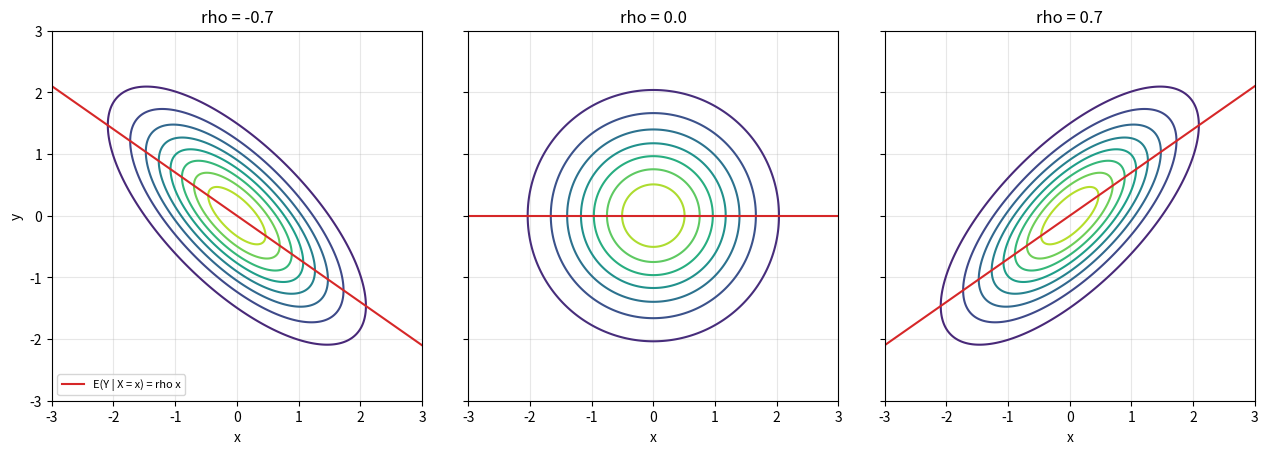

This figure's Python source:
"""Density contours of the standard bivariate normal with correlation rho, and the regression line E(Y | X = x) = rho x."""

import numpy as np
import matplotlib.pyplot as plt

x = np.linspace(-3, 3, 300)
X, Y = np.meshgrid(x, x)
fig, axes = plt.subplots(1, 3, figsize=(13, 4.3), sharey=True)
for ax, rho in zip(axes, [-0.7, 0.0, 0.7]):
    q = (X**2 - 2 * rho * X * Y + Y**2) / (1 - rho**2)
    f = np.exp(-q / 2) / (2 * np.pi * np.sqrt(1 - rho**2))
    ax.contour(X, Y, f, levels=8, cmap="viridis")
    ax.plot(x, rho * x, color="C3", lw=1.5, label="E(Y | X = x) = rho x")
    ax.set_aspect("equal")
    ax.set_xlim(-3, 3)
    ax.set_ylim(-3, 3)
    ax.set_title(f"rho = {rho}")
    ax.set_xlabel("x")
    ax.grid(alpha=0.3)
axes[0].set_ylabel("y")
axes[0].legend(loc="lower left", fontsize=8)
fig.tight_layout()
